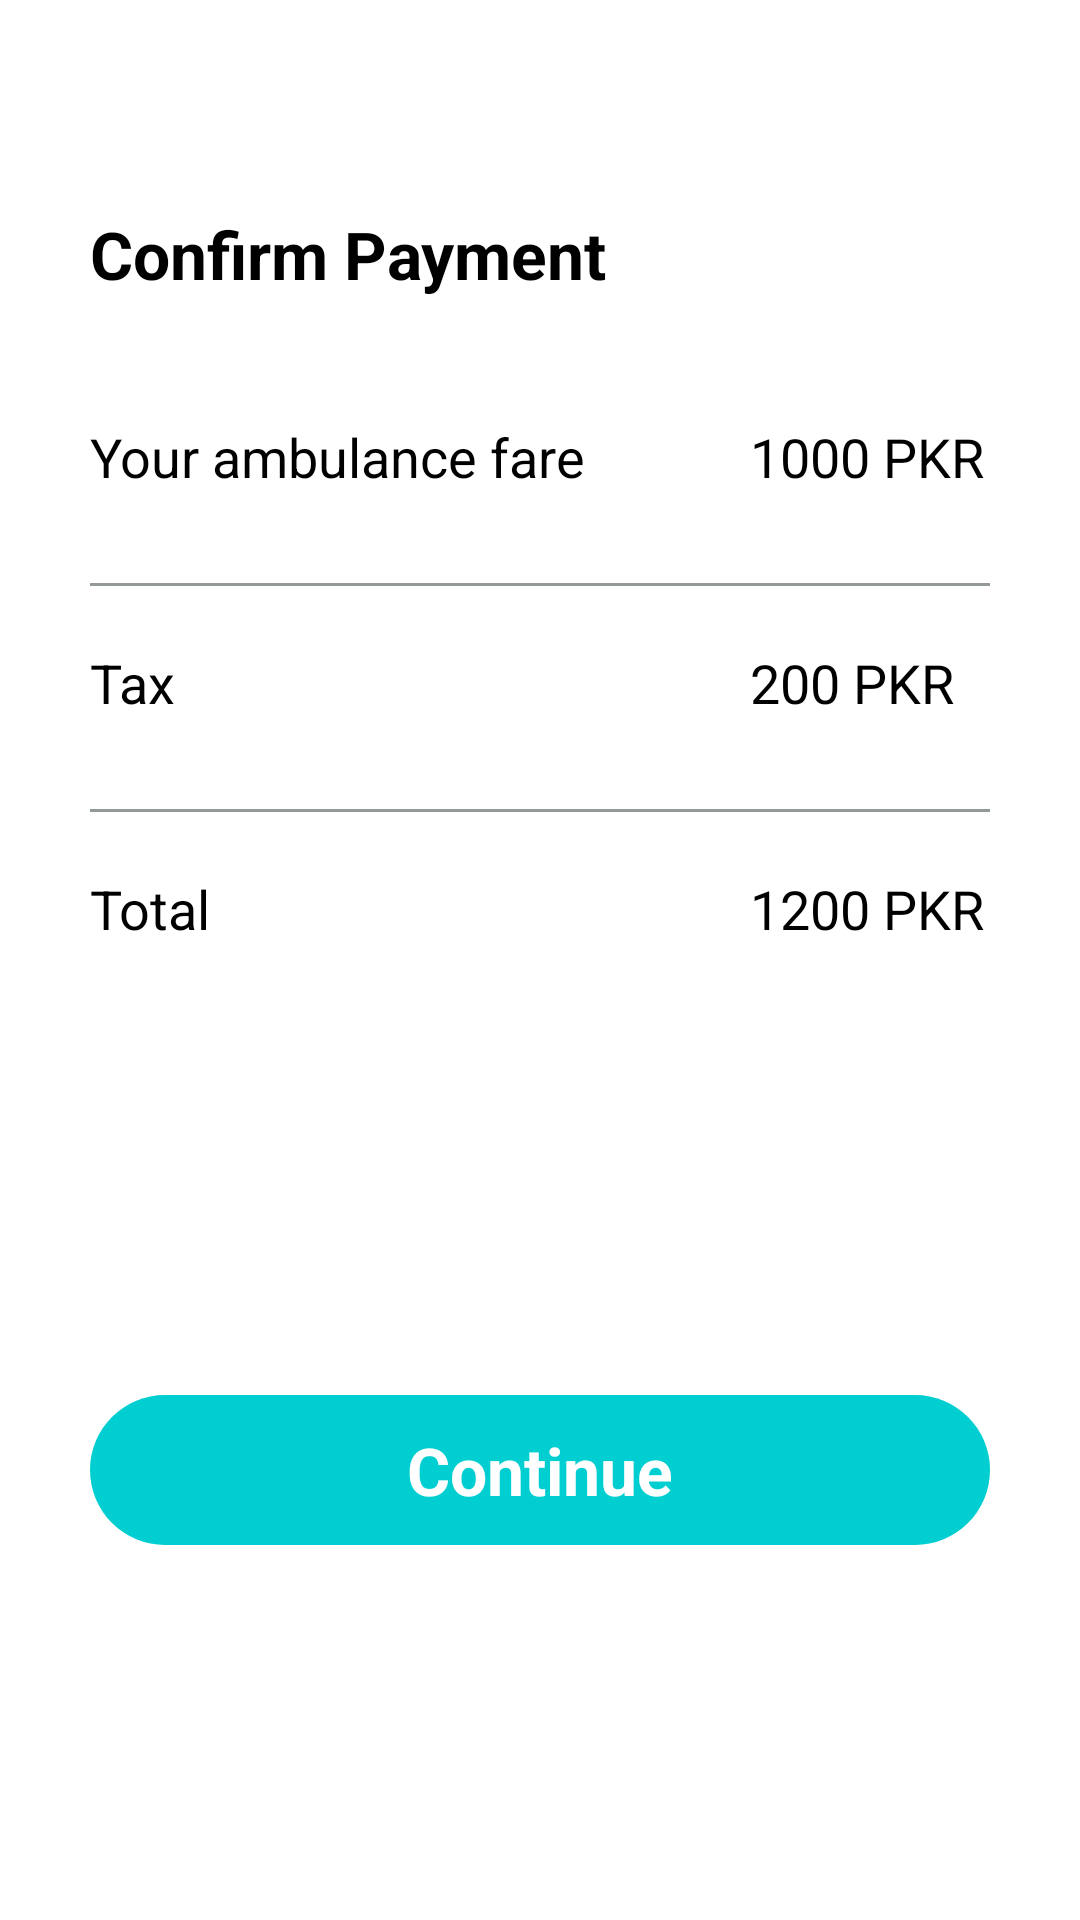

Reconstruct the res/layout file that produces this screen, plus the resources it refers to.
<!-- AndroidManifest.xml: application theme Theme.LifeSaver -->
<!-- res/layout/activity_payment_dues.xml -->
<?xml version="1.0" encoding="utf-8"?>
<RelativeLayout xmlns:android="http://schemas.android.com/apk/res/android"
    xmlns:app="http://schemas.android.com/apk/res-auto"
    xmlns:tools="http://schemas.android.com/tools"
    android:layout_width="match_parent"
    android:layout_height="match_parent"
    android:background="@color/white"
    tools:context=".User.PaymentDues">


    <TextView
        android:id="@+id/confirm_payment"
        android:layout_width="match_parent"
        android:layout_height="50dp"
        android:text="Confirm Payment"
        android:layout_marginTop="70dp"
        android:layout_marginLeft="30dp"
        android:textSize="22dp"
        android:textStyle="bold"
        android:textColor="@color/black"/>
    <TextView
        android:id="@+id/ambulanceFare"
        android:layout_below="@+id/confirm_payment"
        android:layout_width="wrap_content"
        android:layout_height="wrap_content"
        android:text="Your ambulance fare"
        android:textSize="18dp"
        android:layout_marginLeft="30dp"
        android:layout_marginTop="20dp"
        android:textColor="@color/black"/>
    <TextView
        android:id="@+id/pkr1000"
        android:layout_below="@+id/confirm_payment"
        android:layout_width="wrap_content"
        android:layout_height="wrap_content"
        android:text="1000 PKR"
        android:textSize="18dp"
        android:layout_marginLeft="250dp"
        android:layout_marginTop="20dp"
        android:textColor="@color/black"/>

    <TextView
        android:id="@+id/line1000pkr"
        android:layout_below="@+id/pkr1000"
        android:layout_width="match_parent"
        android:layout_height="1dp"
        android:layout_marginTop="30dp"
        android:layout_marginLeft="30dp"
        android:layout_marginRight="30dp"
        android:background="@color/Gray"/>

    <TextView
        android:id="@+id/tax"
        android:layout_below="@+id/line1000pkr"
        android:layout_width="wrap_content"
        android:layout_height="wrap_content"
        android:text="Tax"
        android:textSize="18dp"
        android:layout_marginLeft="30dp"
        android:layout_marginTop="20dp"
        android:textColor="@color/black"/>

    <TextView
        android:id="@+id/tax200"
        android:layout_below="@+id/line1000pkr"
        android:layout_width="wrap_content"
        android:layout_height="wrap_content"
        android:text="200 PKR"
        android:textSize="18dp"
        android:layout_marginLeft="250dp"
        android:layout_marginTop="20dp"
        android:textColor="@color/black"/>

    <TextView
        android:id="@+id/line200pkr"
        android:layout_below="@+id/tax200"
        android:layout_width="match_parent"
        android:layout_height="1dp"
        android:layout_marginTop="30dp"
        android:layout_marginLeft="30dp"
        android:layout_marginRight="30dp"
        android:background="@color/Gray"/>

    <TextView
        android:id="@+id/total"
        android:layout_below="@+id/line200pkr"
        android:layout_width="wrap_content"
        android:layout_height="wrap_content"
        android:text="Total"
        android:textSize="18dp"
        android:layout_marginLeft="30dp"
        android:layout_marginTop="20dp"
        android:textColor="@color/black"/>

    <TextView
        android:id="@+id/totalPayment"
        android:layout_below="@+id/line200pkr"
        android:layout_width="wrap_content"
        android:layout_height="wrap_content"
        android:text="1200 PKR"
        android:textSize="18dp"
        android:layout_marginLeft="250dp"
        android:layout_marginTop="20dp"
        android:textColor="@color/black"/>

    <TextView
        android:id="@+id/confirm"
        android:layout_below="@+id/totalPayment"
        android:layout_width="match_parent"
        android:layout_height="50dp"
        android:layout_marginLeft="30dp"
        android:layout_marginRight="30dp"
        android:layout_marginTop="150dp"
        android:background="@drawable/btnroundbg"
        android:backgroundTint="@color/main_color"
        android:gravity="center"
        android:text="Continue"
        android:textColor="@color/white"
        android:textSize="22dp"
        android:textStyle="bold" />

</RelativeLayout>
<!-- resources referenced by this layout -->
<resources>
  <color name="Gray">#949A9A</color>
  <color name="black">#FF000000</color>
  <color name="main_color">#00ced1</color>
  <color name="white">#FFFFFFFF</color>
  <!-- drawable btnroundbg (drawable) -->
  <?xml version="1.0" encoding="utf-8"?>
  <shape xmlns:android="http://schemas.android.com/apk/res/android" android:shape="rectangle">
      <solid android:color="#FFFFFF" />
      <corners
          android:bottomRightRadius="30dp"
          android:bottomLeftRadius="30dp"
          android:topLeftRadius="30dp"
          android:topRightRadius="30dp" />
  </shape>
  <style name="Theme.LifeSaver" parent="Theme.MaterialComponents.DayNight.DarkActionBar">
          
          <item name="colorPrimary">@color/main_color</item>
          <item name="colorPrimaryVariant">@color/purple_700</item>
          <item name="colorOnPrimary">@color/white</item>
          
          <item name="colorSecondary">@color/teal_200</item>
          <item name="colorSecondaryVariant">@color/teal_700</item>
          <item name="colorOnSecondary">@color/main_color</item>
          
          <item name="android:statusBarColor" tools:targetApi="21">@color/main_color</item>
          
      </style>
  <color name="purple_700">#FF3700B3</color>
  <color name="teal_200">#FF03DAC5</color>
  <color name="teal_700">#FF018786</color>
</resources>
